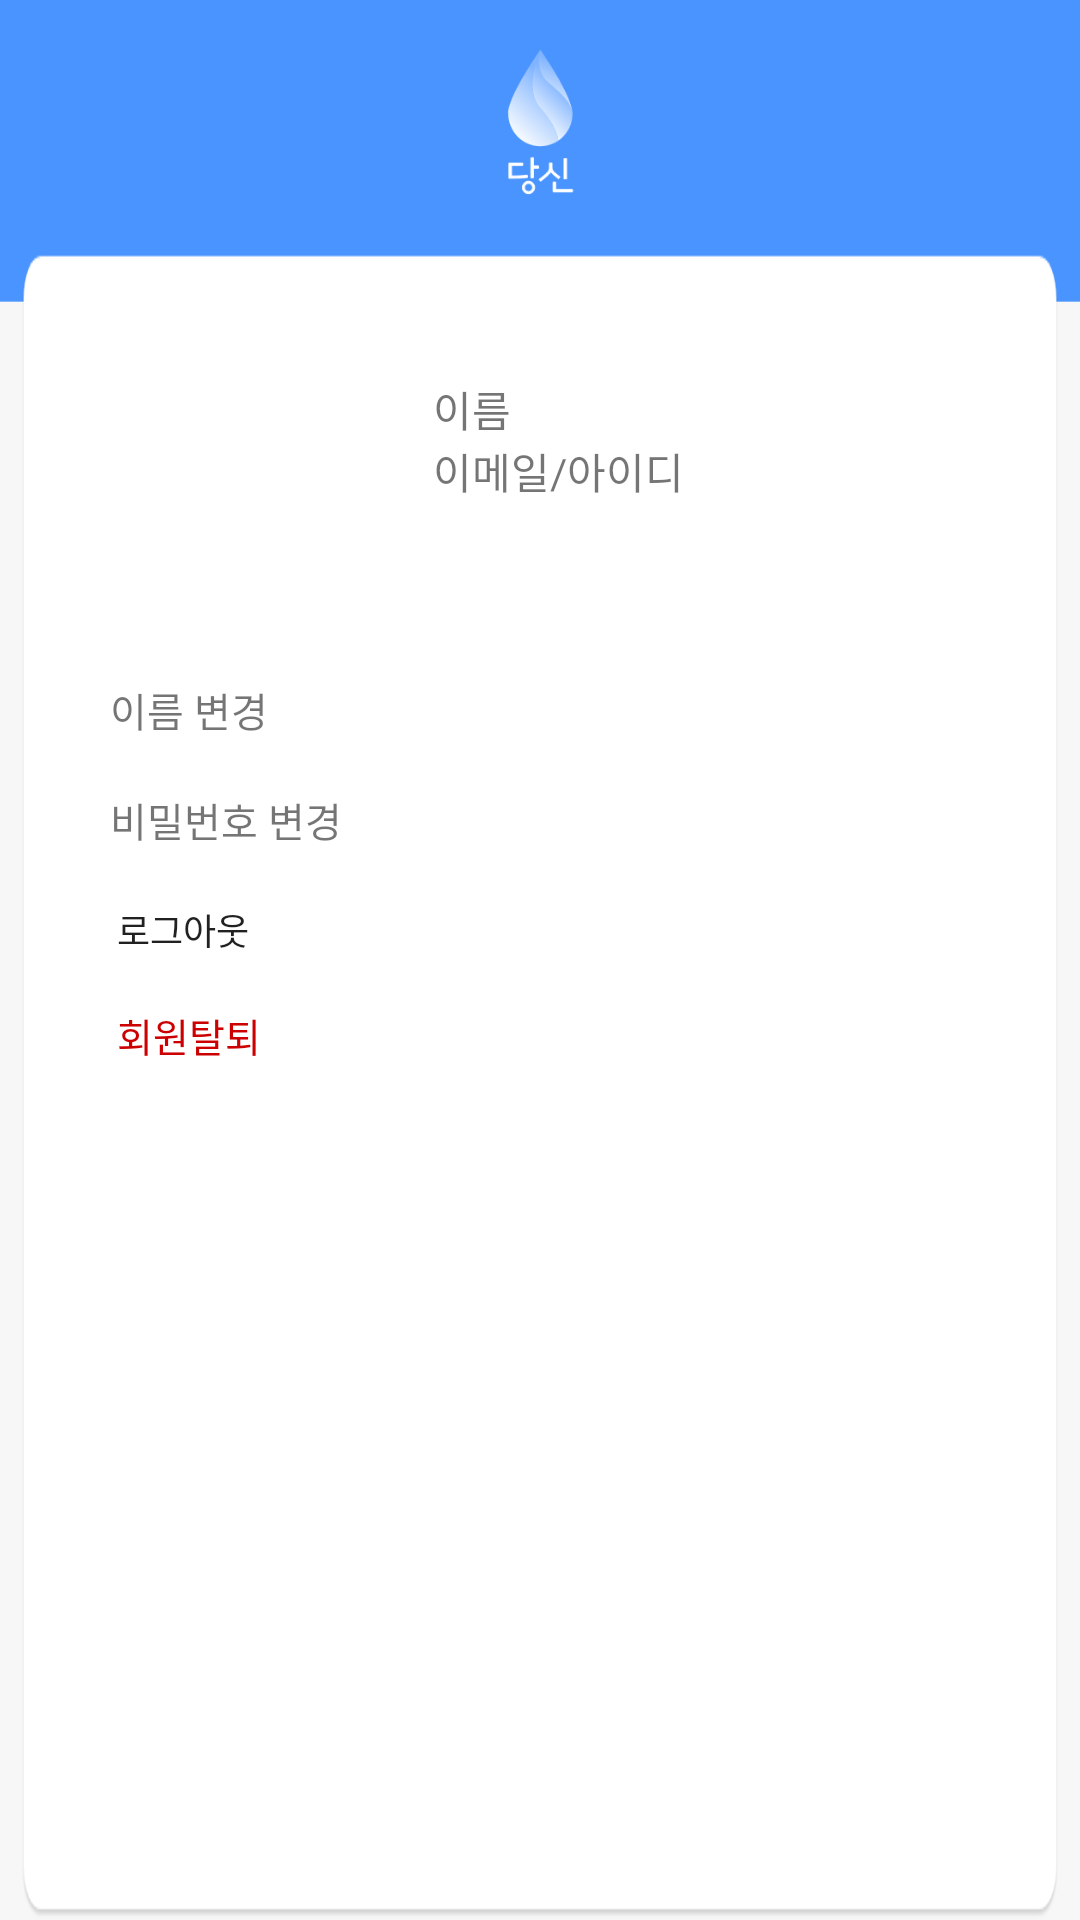

This screen was rendered from an Android layout file. Write that file and the resources it references.
<!-- AndroidManifest.xml: application theme AppTheme -->
<!-- res/layout/activity_mypage.xml -->
<?xml version="1.0" encoding="utf-8"?>
<androidx.constraintlayout.widget.ConstraintLayout xmlns:android="http://schemas.android.com/apk/res/android"
    xmlns:app="http://schemas.android.com/apk/res-auto"
    xmlns:tools="http://schemas.android.com/tools"
    android:layout_width="match_parent"
    android:layout_height="match_parent"
    android:background="@drawable/background"
    android:orientation="vertical"
    tools:context=".MyPage">

    <LinearLayout
        android:layout_width="match_parent"
        android:layout_height="match_parent"
        android:orientation="vertical">

        <androidx.constraintlayout.widget.ConstraintLayout
            android:layout_width="match_parent"
            android:layout_height="69.7dp"
            android:layout_marginLeft="7dp"
            android:layout_marginRight="7dp">

            <Button
                android:id="@+id/home_mypage"
                style="@style/Widget.AppCompat.Button.Borderless"
                android:layout_width="wrap_content"
                android:layout_height="match_parent"
                android:layout_marginRight = "110dp"
                android:background="@android:color/transparent"
                app:layout_constraintBottom_toBottomOf="parent"
                app:layout_constraintEnd_toStartOf="@+id/setting"
                app:layout_constraintHorizontal_bias="1.0"
                app:layout_constraintStart_toStartOf="parent"
                app:layout_constraintTop_toTopOf="parent"
                app:layout_constraintVertical_bias="1.0" />

            <ImageButton
                android:id="@+id/setting"
                android:layout_width="22.3dp"
                android:layout_height="22.3dp"
                android:layout_marginLeft="361.7dp"
                android:layout_marginTop="37dp"
                android:layout_marginRight="28dp"
                android:layout_marginBottom="23.7dp"
                android:padding="0dp"
                android:scaleType="centerCrop"
                app:layout_constraintBottom_toBottomOf="parent"
                app:layout_constraintEnd_toEndOf="parent"
                app:layout_constraintStart_toStartOf="parent"
                app:layout_constraintTop_toTopOf="parent"
                app:srcCompat="@drawable/setting_icon" />
        </androidx.constraintlayout.widget.ConstraintLayout>

        <LinearLayout
            android:id="@+id/profileLayout"
            android:layout_width="match_parent"
            android:layout_height="wrap_content"
            android:layout_marginLeft="7dp"
            android:layout_marginRight="7dp"
            android:layout_marginTop="15dp"
            android:background="@drawable/mypage_profile_box"
            android:orientation="vertical">

            <LinearLayout
                android:layout_width="match_parent"
                android:layout_height="match_parent"
                android:layout_marginLeft="29.7dp"
                android:layout_marginTop="23dp"
                android:orientation="vertical">

                <LinearLayout
                    android:id="@+id/userProfileLayout"
                    android:layout_width="match_parent"
                    android:layout_height="wrap_content"
                    android:orientation="horizontal">

                    <ImageView
                        android:id="@+id/userImg"
                        android:layout_width="84.7dp"
                        android:layout_height="84.7dp"
                        app:srcCompat="@drawable/profile" />

                    <LinearLayout
                        android:layout_width="match_parent"
                        android:layout_height="wrap_content"
                        android:layout_marginLeft="23dp"
                        android:layout_marginTop="18.3dp"
                        android:orientation="vertical">

                        <TextView
                            android:id="@+id/userNameTxt"
                            android:layout_width="match_parent"
                            android:layout_height="wrap_content"
                            android:text="이름" />

                        <TextView
                            android:id="@+id/userContactTxt"
                            android:layout_width="match_parent"
                            android:layout_height="wrap_content"
                            android:text="이메일/아이디" />
                    </LinearLayout>
                </LinearLayout>

            </LinearLayout>

            <LinearLayout
                android:id="@+id/setLayout"
                android:layout_width="wrap_content"
                android:layout_height="wrap_content"
                android:layout_marginLeft="29.7dp"
                android:layout_marginTop="19.3dp"
                android:orientation="horizontal">

                <LinearLayout
                    android:layout_width="wrap_content"
                    android:layout_height="wrap_content"
                    android:layout_marginBottom="19dp"
                    android:orientation="vertical">

                    <TextView
                        android:id="@+id/setNameTxt"
                        android:layout_width="match_parent"
                        android:layout_height="wrap_content"
                        android:layout_marginTop="15dp"
                        android:text="@string/setNameTxt"
                        android:textSize="13.3sp" />

                    <TextView
                        android:id="@+id/setPWTxt"
                        android:layout_width="wrap_content"
                        android:layout_height="wrap_content"
                        android:layout_marginTop="17dp"
                        android:text="@string/setPWTxt"
                        android:textSize="13.3sp" />

                    <Button
                        android:id="@+id/signOutBtn"
                        android:layout_width="wrap_content"
                        android:layout_height="22dp"
                        android:layout_marginLeft="-20dp"
                        android:layout_marginTop="16dp"
                        android:background="@android:color/transparent"
                        android:text="로그아웃"
                        android:textSize="12sp"
                        android:textStyle="normal" />

                    <Button
                        android:id="@+id/withdrawalBtn"
                        android:layout_width="wrap_content"
                        android:layout_height="22dp"
                        android:layout_marginLeft="-18dp"
                        android:layout_marginTop="13dp"
                        android:background="@android:color/transparent"
                        android:text="회원탈퇴"
                        android:textSize="13sp"
                        android:textColor="@android:color/holo_red_dark" />

                </LinearLayout>

                <LinearLayout
                    android:layout_width="wrap_content"
                    android:layout_height="match_parent"
                    android:layout_marginLeft="254.3dp"
                    android:orientation="vertical">

                    <ImageButton
                        android:id="@+id/setNameBtn"
                        android:layout_width="8dp"
                        android:layout_height="15.5dp"
                        android:layout_marginTop="15dp"
                        android:adjustViewBounds="true"
                        android:background="@android:color/transparent"
                        android:scaleType="centerInside"
                        app:srcCompat="@drawable/see_menu" />

                    <ImageButton
                        android:id="@+id/setPWBtn"
                        android:layout_width="8dp"
                        android:layout_height="15.5dp"
                        android:layout_marginTop="20dp"
                        android:adjustViewBounds="true"
                        android:background="@android:color/transparent"
                        android:scaleType="centerInside"
                        app:srcCompat="@drawable/see_menu" />

                    <ImageButton
                        android:id="@+id/signOutBtn2"
                        android:layout_width="8dp"
                        android:layout_height="15.5dp"
                        android:layout_marginTop="20dp"
                        android:adjustViewBounds="true"
                        android:background="@android:color/transparent"
                        android:scaleType="centerInside"
                        app:srcCompat="@drawable/see_menu" />

                    <ImageButton
                        android:id="@+id/withdrawalBtn2"
                        android:layout_width="8dp"
                        android:layout_height="15.5dp"
                        android:layout_marginTop="20dp"
                        android:adjustViewBounds="true"
                        android:background="@android:color/transparent"
                        android:scaleType="centerInside"
                        app:srcCompat="@drawable/see_menu" />

                </LinearLayout>

            </LinearLayout>

        </LinearLayout>

    </LinearLayout>

</androidx.constraintlayout.widget.ConstraintLayout>
<!-- resources referenced by this layout -->
<resources>
  <!-- drawable background: png bitmap (drawable, 64062 bytes) -->
  <!-- drawable mypage_profile_box: png bitmap (drawable, 20649 bytes) -->
  <!-- drawable profile: png bitmap (drawable, 14071 bytes) -->
  <!-- drawable see_menu: png bitmap (drawable, 569 bytes) -->
  <!-- drawable setting_icon: png bitmap (drawable, 3416 bytes) -->
  <string name="setNameTxt">이름 변경</string>
  <string name="setPWTxt">비밀번호 변경</string>
  <style name="AppTheme" parent="Theme.AppCompat.Light.DarkActionBar">
          
          <item name="colorPrimary">@color/colorPrimary</item>
          <item name="colorPrimaryDark">#4a94ff</item>
          <item name="colorAccent">@color/colorAccent</item>
      </style>
  <color name="colorPrimary">#4A94ff</color>
  <color name="colorAccent">#F16161</color>
</resources>
